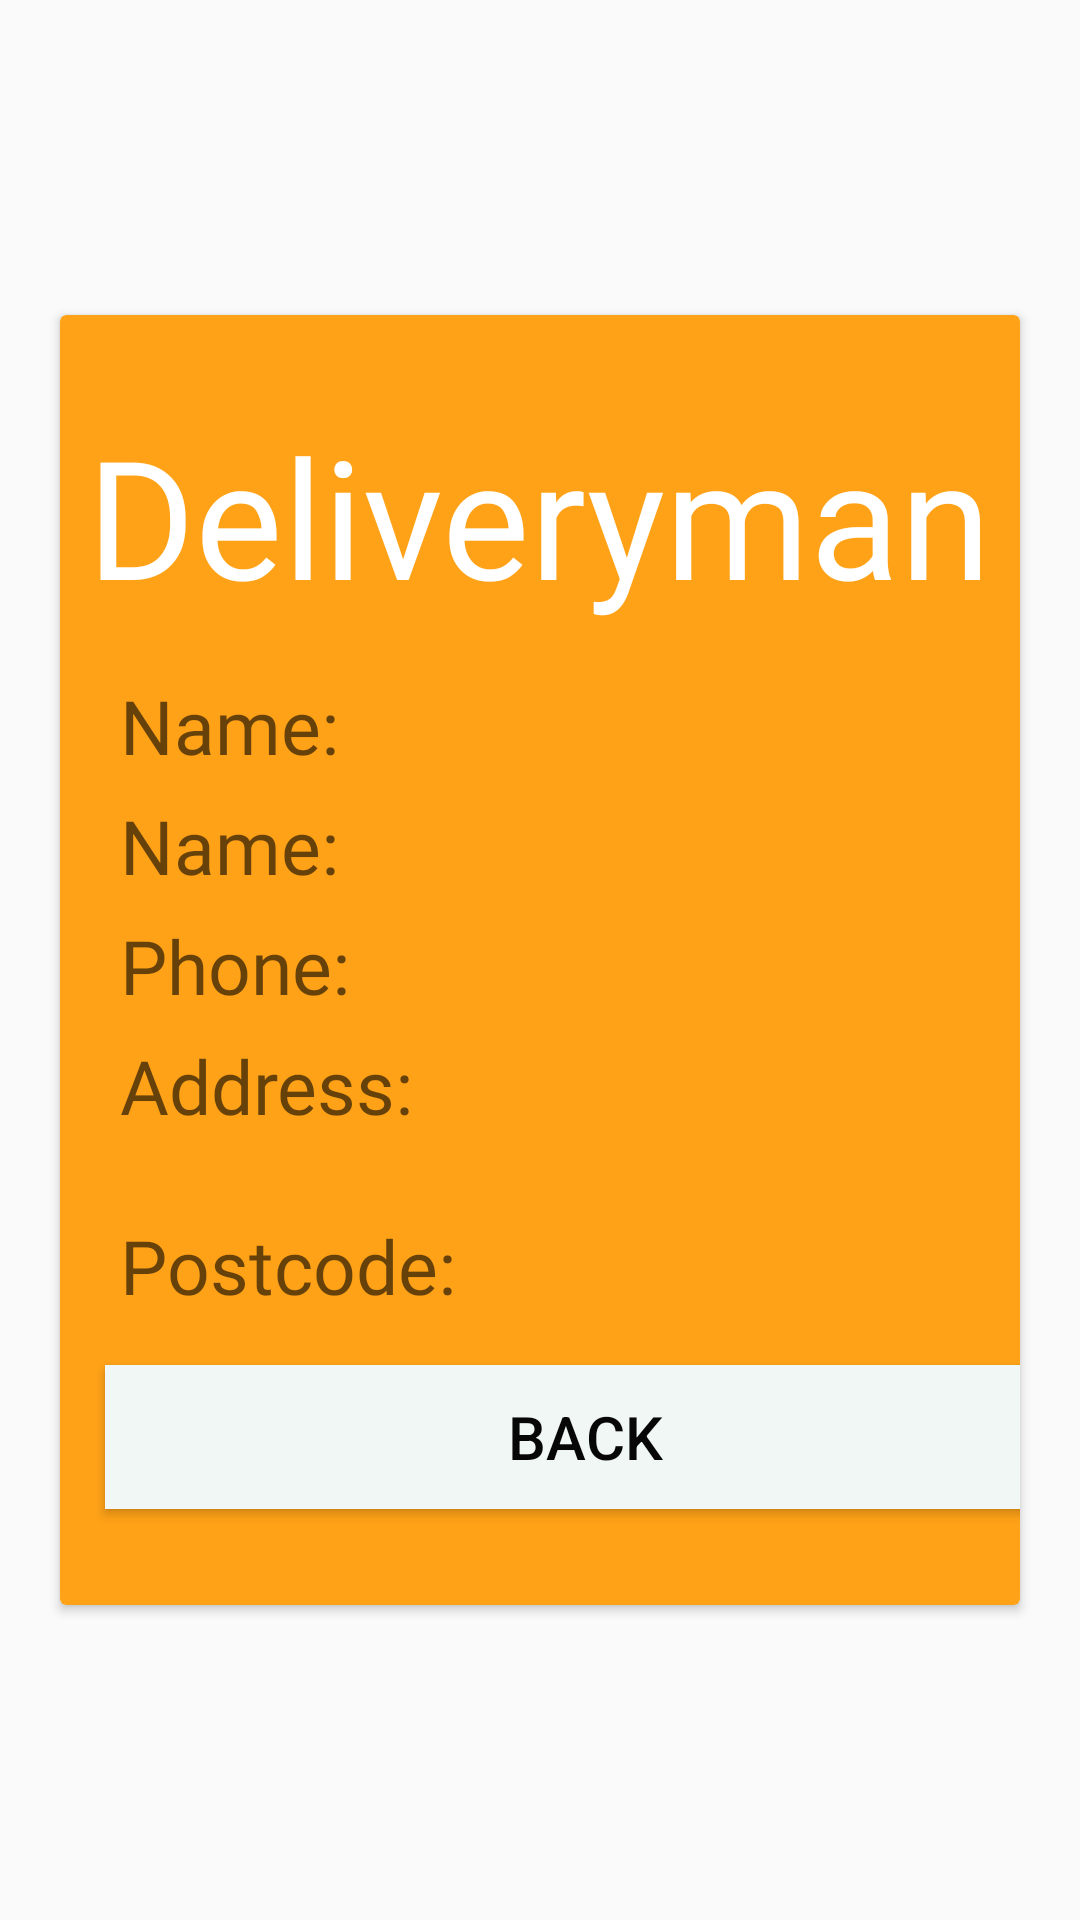

Reconstruct the res/layout file that produces this screen, plus the resources it refers to.
<!-- AndroidManifest.xml: application theme AppTheme -->
<!-- res/layout/viewdm.xml -->
<?xml version="1.0" encoding="utf-8"?>

<android.support.constraint.ConstraintLayout
    xmlns:android="http://schemas.android.com/apk/res/android"
    xmlns:tools="http://schemas.android.com/tools"
    xmlns:app="http://schemas.android.com/apk/res-auto"
    android:layout_width="match_parent"
    android:layout_height="match_parent">

    <RelativeLayout

        android:layout_width="0dp"
        android:layout_height="match_parent"
        android:gravity="center_vertical"
        tools:layout_editor_absoluteX="16dp"
        tools:layout_editor_absoluteY="0dp">

        <android.support.v7.widget.CardView
            android:layout_width="360dp"
            android:layout_height="430dp"
            android:layout_marginStart="20dp"
            android:layout_marginLeft="5dp"
            android:layout_marginTop="10dp"
            android:layout_marginEnd="20dp"
            android:layout_marginRight="25dp"
            android:layout_marginBottom="10dp"
            android:layout_gravity="center_horizontal"
            app:cardBackgroundColor="@color/colorAccent">

            <TextView
                android:id="@+id/textView"
                android:layout_width="wrap_content"
                android:layout_height="wrap_content"
                android:layout_alignParentTop="true"
                android:layout_centerHorizontal="true"
                android:layout_gravity="center_horizontal"
                android:fontFamily="@font/font_main"
                android:paddingTop="30sp"
                android:text="Deliveryman"
                android:textColor="@android:color/white"
                android:textSize="55sp"
                android:textStyle="" />
            <TextView
                android:id="@+id/name"
                android:layout_width="match_parent"
                android:layout_height="wrap_content"
                android:layout_marginLeft="20dp"
                android:layout_marginTop="120dp"
                android:layout_marginBottom="8dp"
                android:fontFamily="@font/font_graphica"
                android:hint="Name: "
                android:textColor="@android:color/black"
                android:textColorLink="@android:color/black"
                android:textSize="25sp" />

            <TextView
                android:id="@+id/dmid"
                android:layout_width="match_parent"
                android:layout_height="wrap_content"
                android:layout_marginLeft="20dp"
                android:layout_marginTop="160dp"
                android:layout_marginBottom="8dp"
                android:fontFamily="@font/font_graphica"
                android:hint="Name: "
                android:textColor="@android:color/black"
                android:textColorLink="@android:color/black"
                android:textSize="25sp" />

            <TextView
                android:id="@+id/phone"
                android:layout_width="match_parent"
                android:layout_height="wrap_content"
                android:layout_marginLeft="20dp"
                android:layout_marginTop="200dp"
                android:layout_marginBottom="8dp"
                android:fontFamily="@font/font_graphica"
                android:hint="Phone: "
                android:textColor="@android:color/black"
                android:textColorLink="@android:color/black"
                android:textSize="25sp" />

            <TextView
                android:id="@+id/address"
                android:layout_width="match_parent"
                android:layout_height="wrap_content"
                android:layout_marginLeft="20dp"
                android:layout_marginTop="240dp"
                android:layout_marginBottom="8dp"
                android:fontFamily="@font/font_graphica"
                android:hint="Address: "
                android:textColor="@android:color/black"
                android:textColorLink="@android:color/black"
                android:textSize="25sp" />

            <TextView
                android:id="@+id/postcode"
                android:layout_width="match_parent"
                android:layout_height="wrap_content"
                android:layout_marginLeft="20dp"
                android:layout_marginTop="300dp"
                android:layout_marginBottom="8dp"
                android:fontFamily="@font/font_graphica"
                android:hint="Postcode: "
                android:textColor="@android:color/black"
                android:textColorLink="@android:color/black"
                android:textSize="25sp" />

            
            <android.support.v7.widget.AppCompatButton
                android:id="@+id/btn_back"
                android:layout_width="320dp"
                android:layout_marginLeft="15dp"
                android:layout_height="wrap_content"
                android:layout_marginTop="350dp"
                android:layout_marginBottom="24dp"
                android:background="@color/colorPrimaryDark"
                android:padding="5dp"
                android:text="Back"
                android:textColor="@color/colorPrimary"
                android:textSize="20sp" />



        </android.support.v7.widget.CardView>

    </RelativeLayout>

</android.support.constraint.ConstraintLayout>
<!-- resources referenced by this layout -->
<resources>
  <color name="colorAccent">#FFA217</color>
  <color name="colorPrimary">#070707</color>
  <color name="colorPrimaryDark">#F0F7F5</color>
  <style name="AppTheme" parent="Theme.AppCompat.Light.NoActionBar">
          
          <item name="colorPrimary">#FFB600</item>
          <item name="colorPrimaryDark">#F7931E</item>
          <item name="colorAccent">#FFEB3B</item>
      </style>
</resources>
